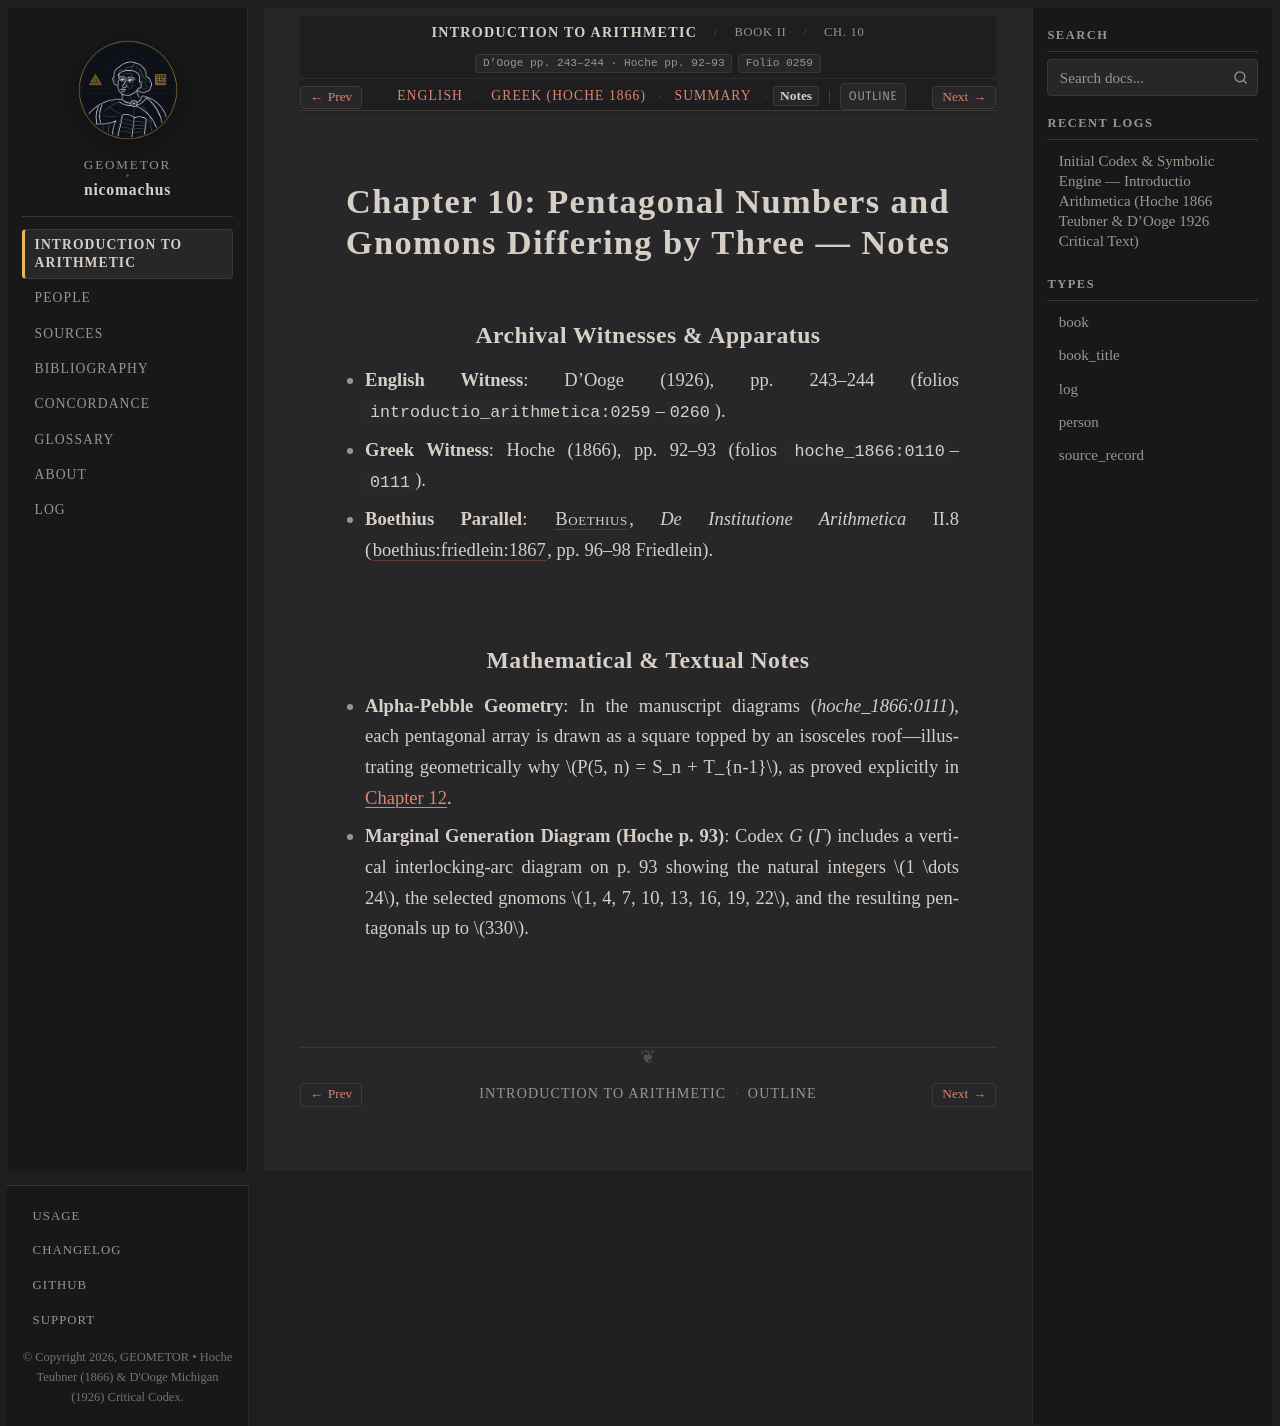

repository: geometor/nicomachus · page: introductio_arithmetica/book_02/ch_10/notes.html · generator: sphinx

:order: 10
:layout: book
:breadcrumb_title: Ch. 10: Pentagonal Numbers (Notes)
:title: Chapter 10: Pentagonal Numbers and Gnomons Differing by Three — Notes
:canonical_id: Book II, Ch. 10
:original_id: D'Ooge pp. 243–244 · Hoche pp. 92–93
:folio: introductio_arithmetica:0259
:hero: /_static/figures/polygonal-alpha-gnomons.svg
:tracks: English: index | Greek: el | Summary: summary | Notes: notes

.. _nicomachus-notes-2-10:

=====================================================================
Chapter 10: Pentagonal Numbers and Gnomons Differing by Three — Notes
=====================================================================

.. folio:: introductio_arithmetica:0259
   :page: p. 243

Archival Witnesses & Apparatus
------------------------------

* **English Witness**: D'Ooge (1926), pp. 243–244 (folios ``introductio_arithmetica:0259``–``0260``).
* **Greek Witness**: Hoche (1866), pp. 92–93 (folios ``hoche_1866:0110``–``0111``).
* **Boethius Parallel**: :person:`Boethius <boethius>`, *De Institutione Arithmetica* II.8 (:cite:`boethius:friedlein:1867`, pp. 96–98 Friedlein).

Mathematical & Textual Notes
----------------------------

* **Alpha-Pebble Geometry**: In the manuscript diagrams (`hoche_1866:0111`), each pentagonal array is drawn as a square topped by an isosceles roof—illustrating geometrically why :math:`P(5, n) = S_n + T_{n-1}`, as proved explicitly in :doc:`Chapter 12 <../ch_12/index>`.
* **Marginal Generation Diagram (Hoche p. 93)**: Codex *G* (*Γ*) includes a vertical interlocking-arc diagram on p. 93 showing the natural integers :math:`1 \dots 24`, the selected gnomons :math:`1, 4, 7, 10, 13, 16, 19, 22`, and the resulting pentagonals up to :math:`330`.
